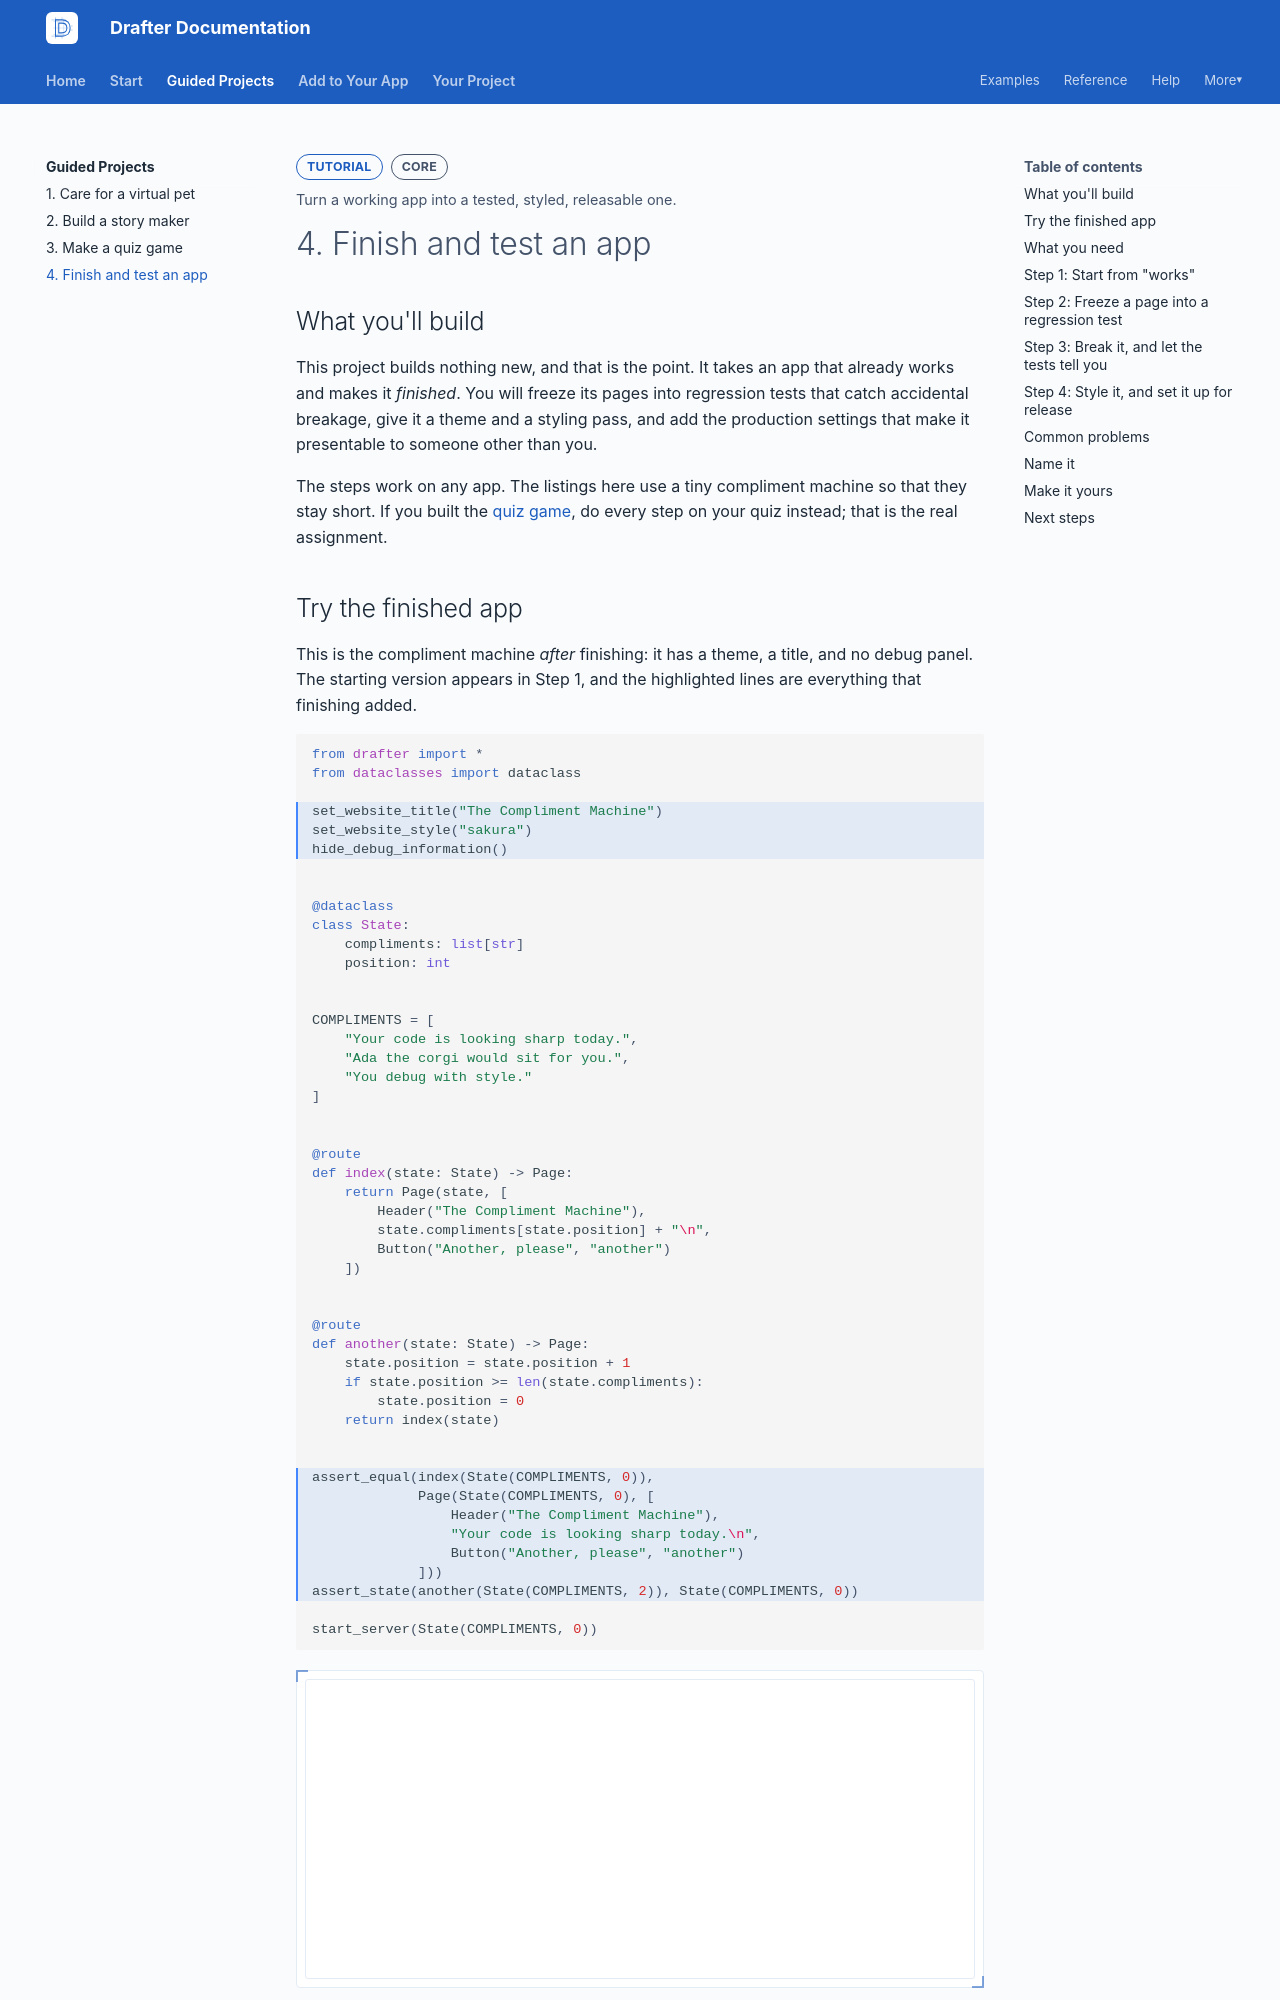

repository: drafter-edu/drafter · page: tutorials/finishing/index.html · generator: mkdocs

---
page_type: tutorial
title: 4. Finish and test an app
level: L2
audience: S
priority: P1
prereqs: [tutorials/quiz-game]
symbols: []
outcome: Turn a working app into a tested, styled, releasable one.
---

# 4. Finish and test an app

## What you'll build

This project builds nothing new, and that is the point. It takes an
app that already works and makes it *finished*. You will freeze its
pages into regression tests that catch accidental breakage, give it a
theme and a styling pass, and add the production settings that make
it presentable to someone other than you.

The steps work on any app. The listings here use a tiny compliment
machine so that they stay short. If you built the
[quiz game](quiz-game.md), do every step on your quiz instead; that
is the real assignment.

## Try the finished app

This is the compliment machine *after* finishing: it has a theme, a
title, and no debug panel. The starting version appears in Step 1,
and the highlighted lines are everything that finishing added.

```python drafter hl_lines="4-6 39-45" height=300
from drafter import *
from dataclasses import dataclass

set_website_title("The Compliment Machine")
set_website_style("sakura")
hide_debug_information()


@dataclass
class State:
    compliments: list[str]
    position: int


COMPLIMENTS = [
    "Your code is looking sharp today.",
    "Ada the corgi would sit for you.",
    "You debug with style."
]


@route
def index(state: State) -> Page:
    return Page(state, [
        Header("The Compliment Machine"),
        state.compliments[state.position] + "\n",
        Button("Another, please", "another")
    ])


@route
def another(state: State) -> Page:
    state.position = state.position + 1
    if state.position >= len(state.compliments):
        state.position = 0
    return index(state)


assert_equal(index(State(COMPLIMENTS, 0)),
             Page(State(COMPLIMENTS, 0), [
                 Header("The Compliment Machine"),
                 "Your code is looking sharp today.\n",
                 Button("Another, please", "another")
             ]))
assert_state(another(State(COMPLIMENTS, 2)), State(COMPLIMENTS, 0))

start_server(State(COMPLIMENTS, 0))
```

## What you need

You need a working app you care about (the quiz, or the compliment
machine copied from Step 1) and one sitting. You should know how to
write an `assert_state` test; both the
[virtual pet](virtual-pet.md) and the [quiz game](quiz-game.md)
included them.
